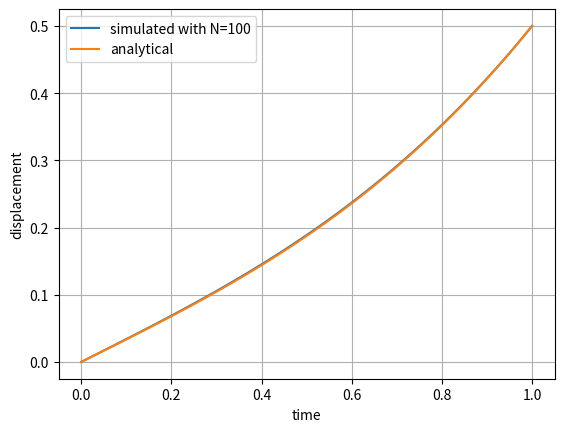

Write the Python code that produced this figure.
# Question: Treat this as a boundary problem with x(0) = 0 as before but now use x'(1) = 1/2 as the second
# condition, instead of the initial condition. Use your Euler function in a shooting method
# to solve for x(t) and compare with the analytic method. You will need to choose an appropriate
# method to do the root-finding for the t = 1 boundary condition. 

import numpy as np
import matplotlib.pyplot as plt


T=1
N=100
N=int(N)
dt=T/(N-1)
t_array=np.linspace(0,T,N)


def v_end(v0): #the root finding problem is v_end(v0)-vN=0
    u=np.zeros(N)
    v=np.zeros(N)
    u[0]=0 #initial u
    v[0]=v0 #initial v

    for n in range(0,N-1):
        u[n+1]=u[n]+v[n]*dt
        v[n+1]=v[n]+t_array[n]*dt

    value=u[-1]-0.5

    return(value)

print(v_end(1/3))

def solve_u(v0): #solve the ode
    u=np.zeros(N)
    v=np.zeros(N)
    u[0]=0 #initial u
    v[0]=v0 #initial v

    for n in range(0,N-1):
        u[n+1]=u[n]+v[n]*dt
        v[n+1]=v[n]+t_array[n]*dt

    return u


vi=10000*np.random.rand()
v_00=10*np.random.rand()
print(vi,v_00)
print(v_end(vi),v_end(v_00))

for i in range(int(1e7)):

    next_vi=vi-v_end(vi)*((vi-v_00)/(v_end(vi)-v_end(v_00)))
    
    
    #print(v_end(next_vi))
    print(f'update v is {next_vi}')

    error=abs(next_vi-vi)/vi

    #print(f'error is {error}')

    if error<1e-7:
        print(f'converged to {next_vi} in {i} iterations, now u end is {v_end(next_vi)+0.5}')
        break

    v_00=vi
    vi=next_vi

else:
    print('cannot converge')


plt.plot(t_array,solve_u(next_vi),label='simulated with N=100')


def analytical_func(t):
    return t*(t**2+2)/6


plt.plot(t_array,analytical_func(t_array),label='analytical')
plt.xlabel('time')
plt.ylabel('displacement')
plt.legend()
plt.grid()
plt.show()